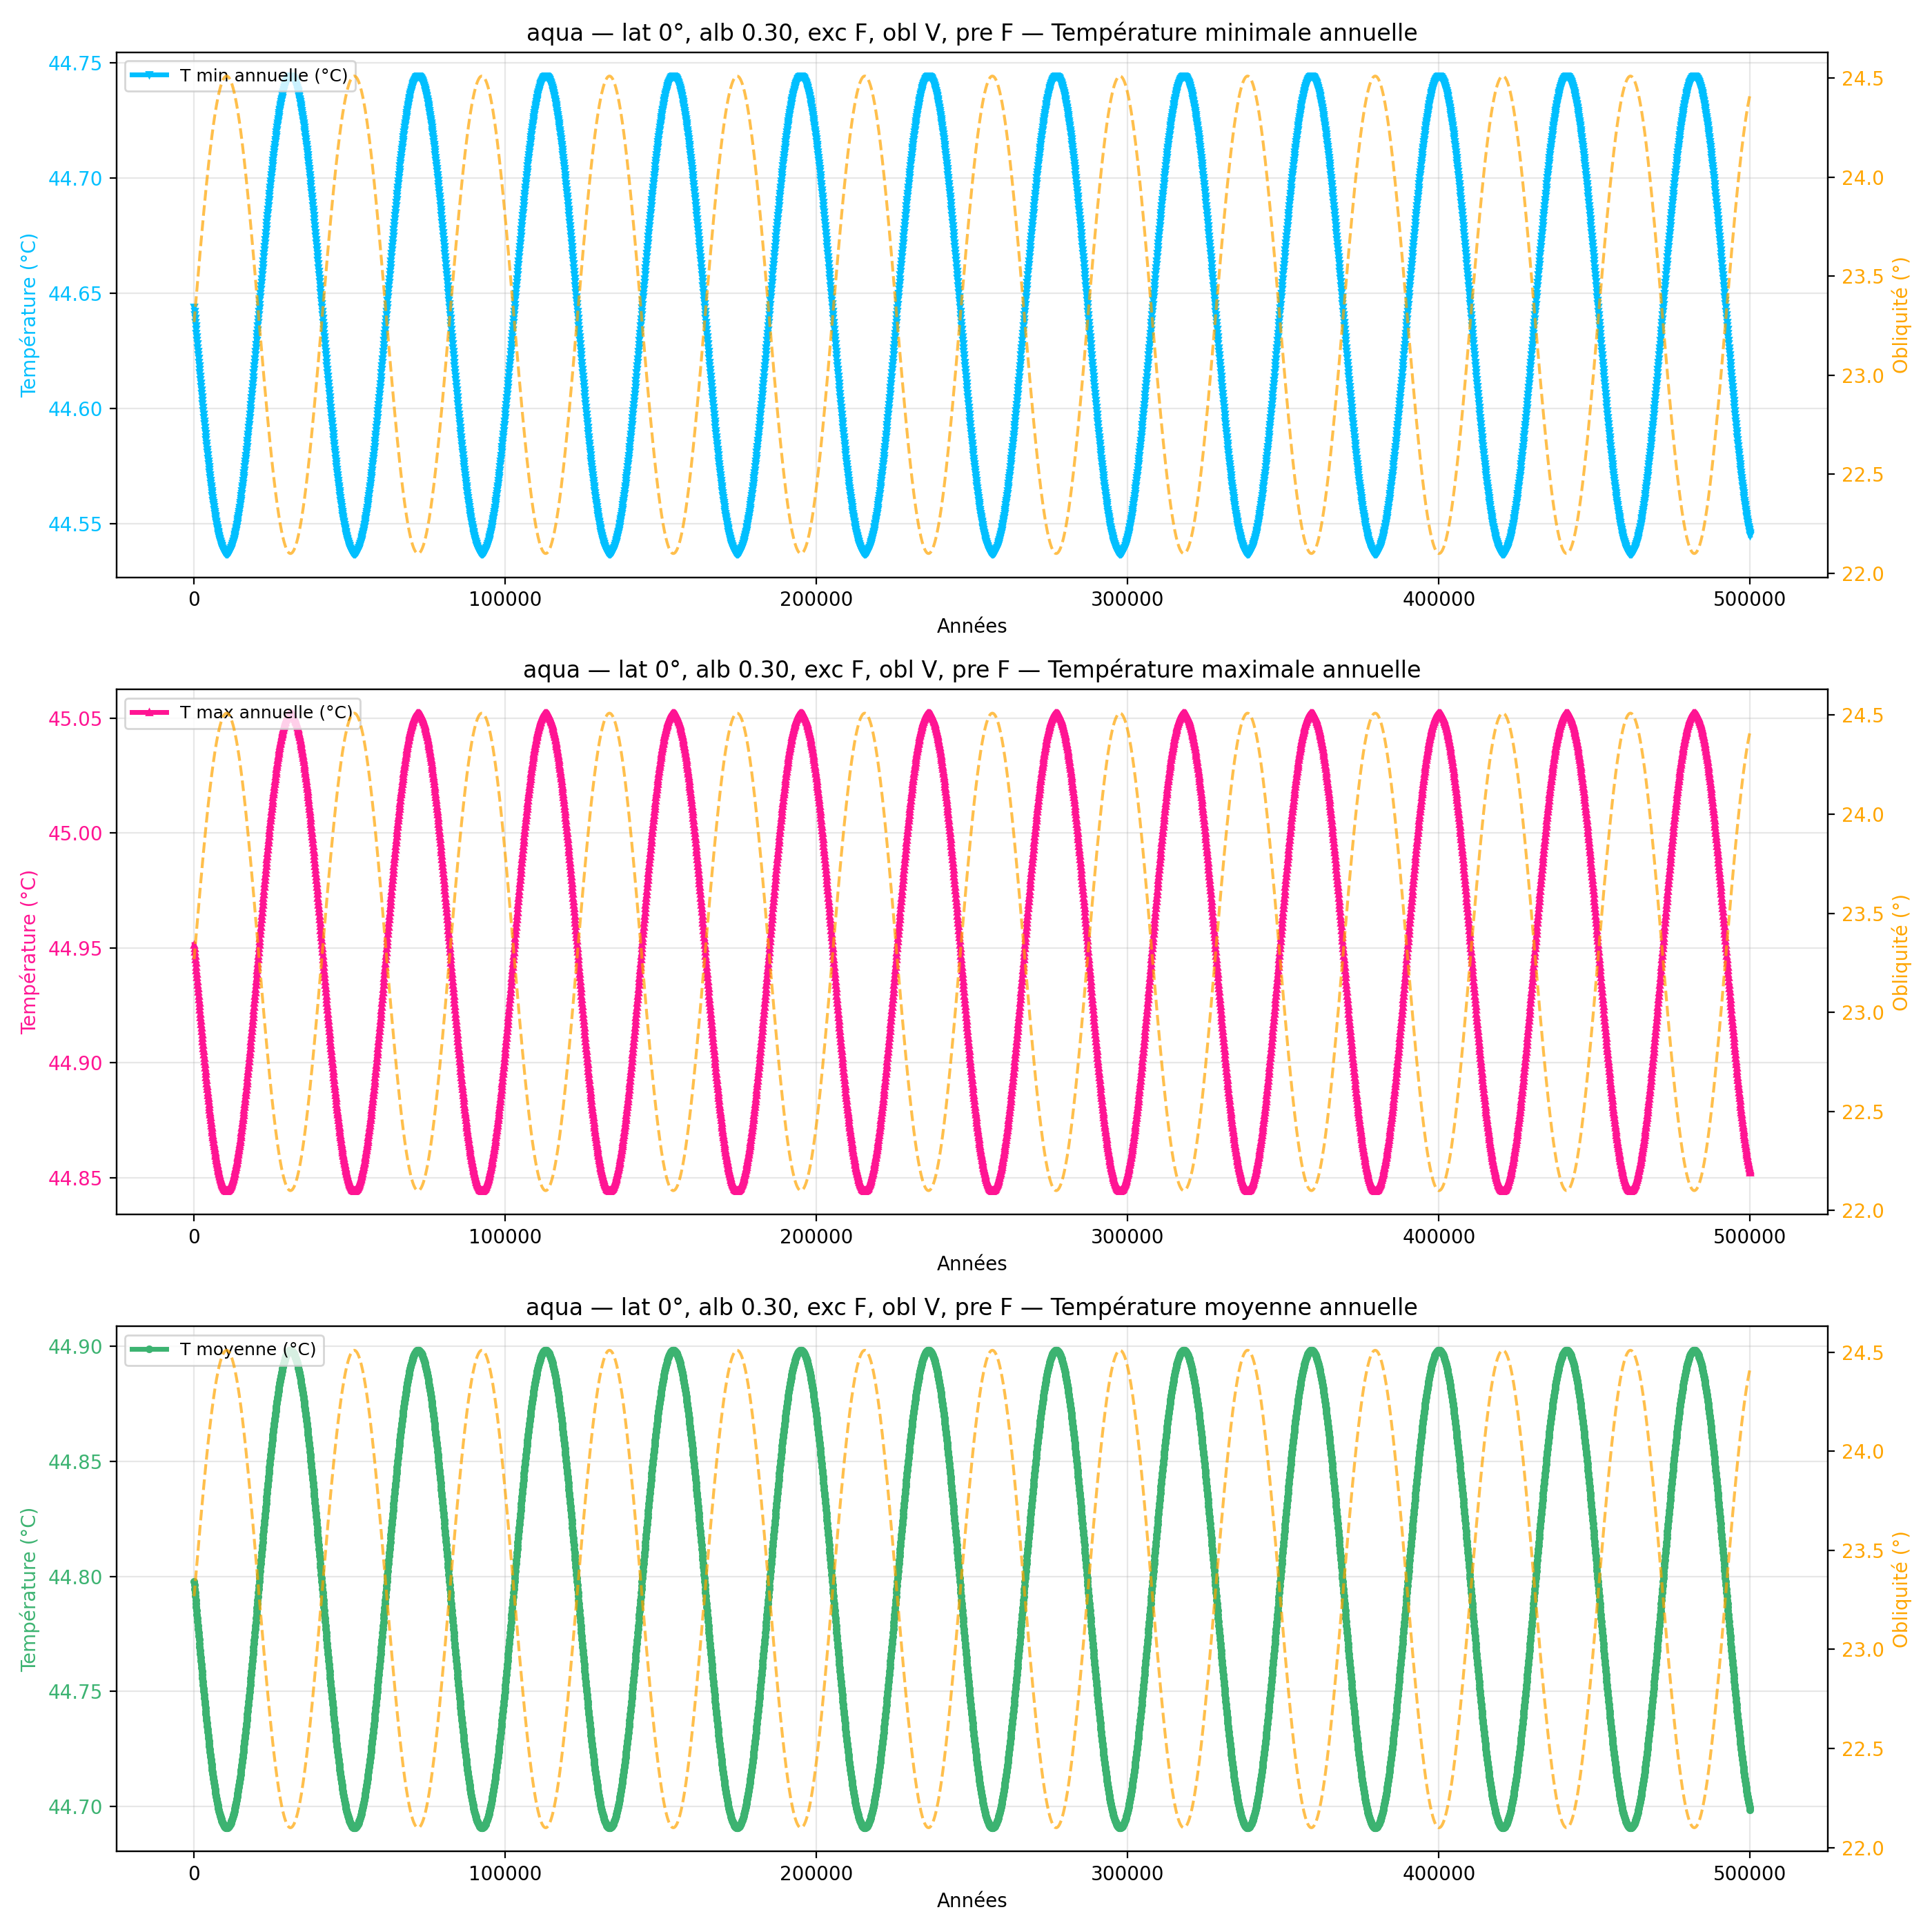

The file beside this chart, header and first rows:
year, mean_C_degC, max_C_degC, min_C_degC
100, 44.8, 44.95, 44.64
200, 44.8, 44.95, 44.64
300, 44.79, 44.95, 44.64
400, 44.79, 44.95, 44.64
500, 44.79, 44.95, 44.64
600, 44.79, 44.94, 44.64
700, 44.79, 44.94, 44.63
800, 44.79, 44.94, 44.63
900, 44.79, 44.94, 44.63
1000, 44.78, 44.94, 44.63
1100, 44.78, 44.94, 44.63
1200, 44.78, 44.93, 44.63
1300, 44.78, 44.93, 44.62
1400, 44.78, 44.93, 44.62
1500, 44.78, 44.93, 44.62
1600, 44.77, 44.93, 44.62
1700, 44.77, 44.93, 44.62
1800, 44.77, 44.92, 44.62
1900, 44.77, 44.92, 44.62
2000, 44.77, 44.92, 44.61
2100, 44.77, 44.92, 44.61
2200, 44.76, 44.92, 44.61
2300, 44.76, 44.92, 44.61
2400, 44.76, 44.92, 44.61
2500, 44.76, 44.91, 44.61
2600, 44.76, 44.91, 44.61
2700, 44.76, 44.91, 44.6
2800, 44.76, 44.91, 44.6
2900, 44.75, 44.91, 44.6
3000, 44.75, 44.91, 44.6
3100, 44.75, 44.91, 44.6
3200, 44.75, 44.9, 44.6
3300, 44.75, 44.9, 44.59
3400, 44.75, 44.9, 44.59
3500, 44.75, 44.9, 44.59
3600, 44.74, 44.9, 44.59
3700, 44.74, 44.9, 44.59
3800, 44.74, 44.9, 44.59
3900, 44.74, 44.89, 44.59
4000, 44.74, 44.89, 44.59
4100, 44.74, 44.89, 44.58
4200, 44.74, 44.89, 44.58
4300, 44.73, 44.89, 44.58
4400, 44.73, 44.89, 44.58
4500, 44.73, 44.89, 44.58
4600, 44.73, 44.88, 44.58
4700, 44.73, 44.88, 44.58
4800, 44.73, 44.88, 44.57
4900, 44.73, 44.88, 44.57
5000, 44.73, 44.88, 44.57
5100, 44.72, 44.88, 44.57
5200, 44.72, 44.88, 44.57
5300, 44.72, 44.88, 44.57
5400, 44.72, 44.88, 44.57
5500, 44.72, 44.87, 44.57
5600, 44.72, 44.87, 44.57
5700, 44.72, 44.87, 44.56
5800, 44.72, 44.87, 44.56
5900, 44.72, 44.87, 44.56
6000, 44.71, 44.87, 44.56
... 4,940 more rows
